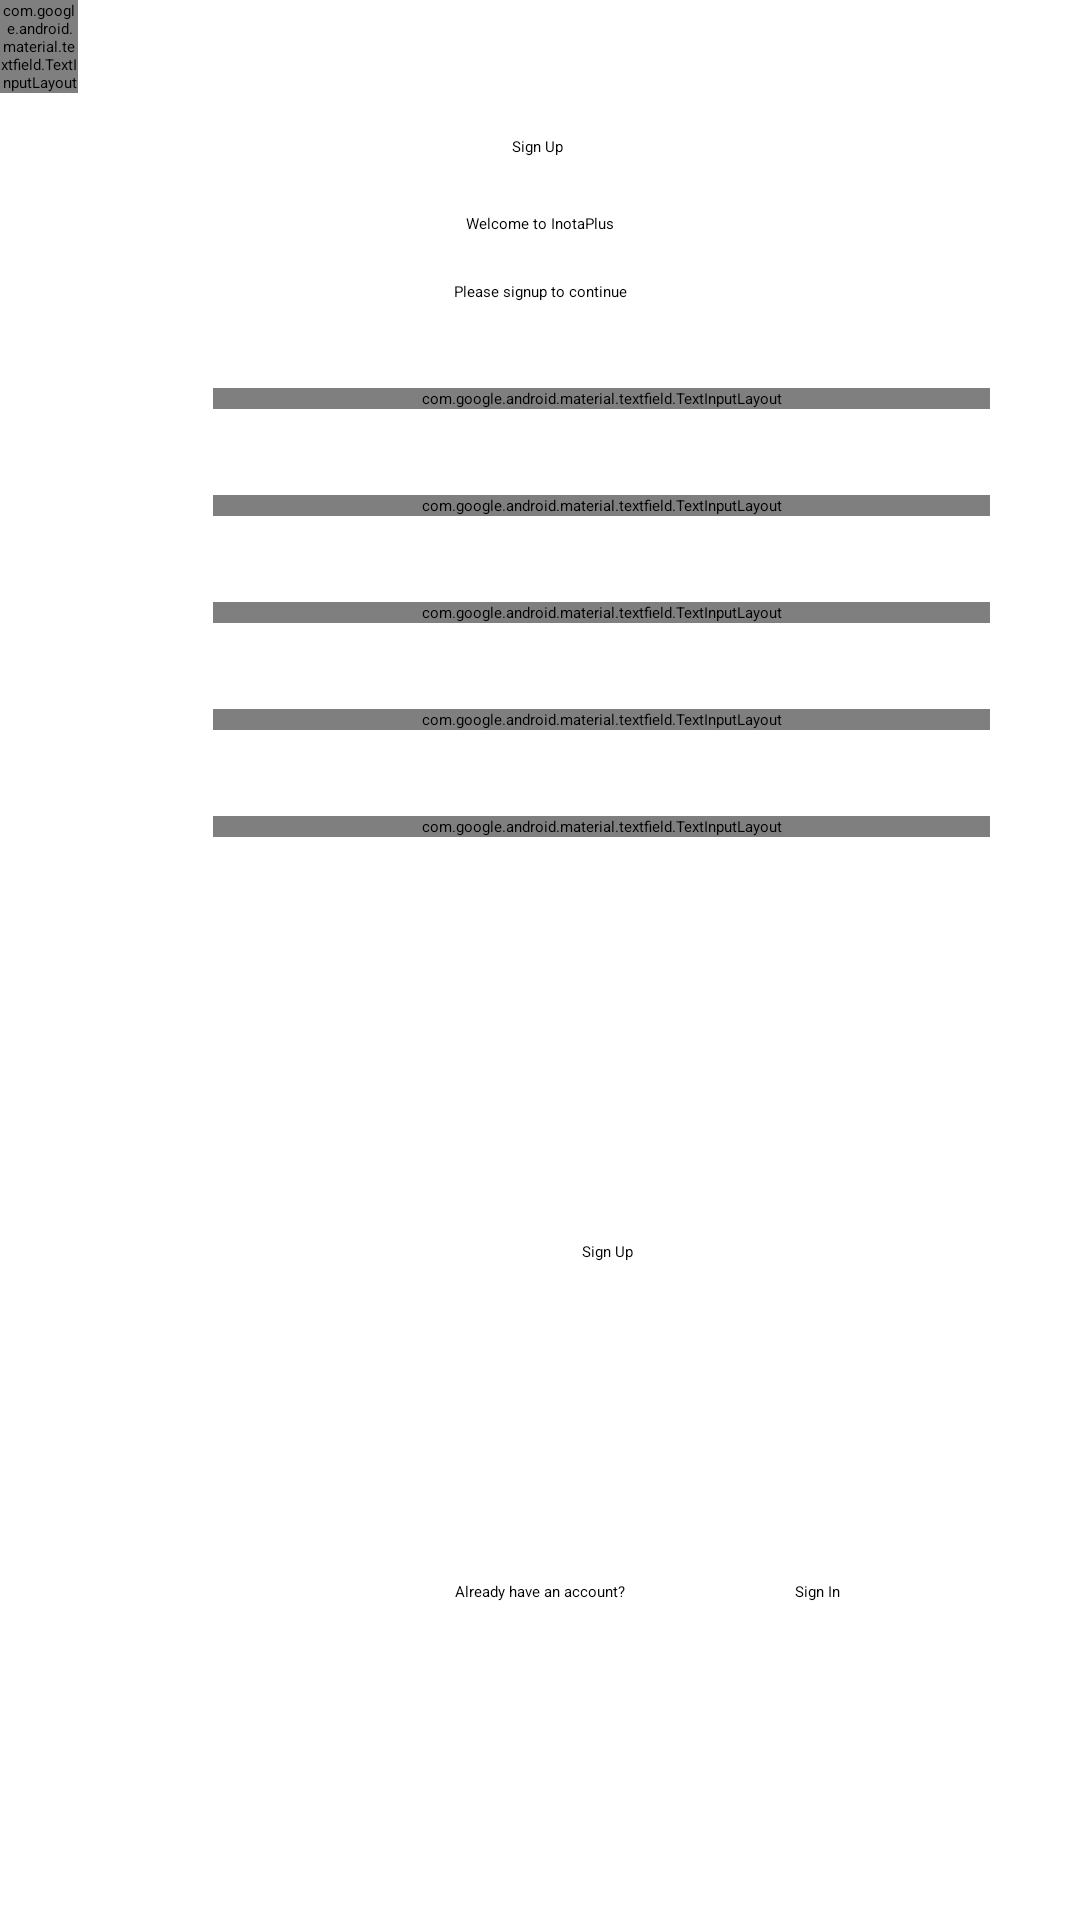

The Android layout XML behind this screen, and the referenced resources:
<!-- AndroidManifest.xml: application theme Theme.InotaPlus -->
<!-- res/layout/activity_main.xml -->
<?xml version="1.0" encoding="utf-8"?>
<androidx.constraintlayout.widget.ConstraintLayout xmlns:android="http://schemas.android.com/apk/res/android"
    xmlns:app="http://schemas.android.com/apk/res-auto"
    xmlns:tools="http://schemas.android.com/tools"
    android:id="@+id/tvMilkProduction"
    android:layout_width="match_parent"
    android:layout_height="match_parent"
    tools:context=".MainActivity">

    <TextView
        android:id="@+id/tilSignUp"
        android:layout_width="wrap_content"
        android:layout_height="wrap_content"
        android:layout_marginTop="32dp"
        android:text="Sign Up"
        app:layout_constraintBottom_toBottomOf="parent"
        app:layout_constraintEnd_toEndOf="parent"
        app:layout_constraintHorizontal_bias="0.498"
        app:layout_constraintStart_toStartOf="parent"
        app:layout_constraintTop_toTopOf="parent"
        app:layout_constraintVertical_bias="0.022" />

    <TextView
        android:id="@+id/textView6"
        android:layout_width="wrap_content"
        android:layout_height="wrap_content"
        android:text="Welcome to InotaPlus"
        app:layout_constraintBottom_toBottomOf="parent"
        app:layout_constraintEnd_toEndOf="parent"
        app:layout_constraintStart_toStartOf="parent"
        app:layout_constraintTop_toBottomOf="@+id/tilSignUp"
        app:layout_constraintVertical_bias="0.032" />

    <TextView
        android:id="@+id/textView7"
        android:layout_width="wrap_content"
        android:layout_height="wrap_content"
        android:text="Please signup to continue"
        app:layout_constraintBottom_toBottomOf="parent"
        app:layout_constraintEnd_toEndOf="parent"
        app:layout_constraintStart_toStartOf="parent"
        app:layout_constraintTop_toBottomOf="@+id/textView6"
        app:layout_constraintVertical_bias="0.028" />

    <ImageView
        android:id="@+id/imageView10"
        android:layout_width="wrap_content"
        android:layout_height="wrap_content"
        android:layout_marginStart="28dp"
        android:layout_marginTop="32dp"
        app:layout_constraintStart_toStartOf="parent"
        app:layout_constraintTop_toBottomOf="@+id/textView7"
        app:srcCompat="@drawable/new_name_badge" />

    <com.google.android.material.textfield.TextInputLayout
        android:id="@+id/tilFirstName"
        android:layout_width="0dp"
        android:layout_height="wrap_content"
        android:layout_marginStart="43dp"
        android:layout_marginEnd="30dp"
        app:layout_constraintBottom_toBottomOf="@+id/imageView10"
        app:layout_constraintEnd_toEndOf="parent"
        app:layout_constraintStart_toEndOf="@+id/imageView10"
        app:layout_constraintTop_toTopOf="@+id/imageView10">

        <com.google.android.material.textfield.TextInputEditText
            android:id="@+id/etFirstName"
            android:layout_width="match_parent"
            android:layout_height="wrap_content"
            android:hint="FirstName"
            android:inputType="textPersonName" />
    </com.google.android.material.textfield.TextInputLayout>

    <ImageView
        android:id="@+id/imageView11"
        android:layout_width="wrap_content"
        android:layout_height="wrap_content"
        android:layout_marginStart="28dp"
        android:layout_marginTop="32dp"
        app:layout_constraintStart_toStartOf="parent"
        app:layout_constraintTop_toBottomOf="@+id/tilFirstName"
        app:srcCompat="@drawable/new_name_badge" />

    <com.google.android.material.textfield.TextInputLayout
        android:id="@+id/tilSecondName"
        android:layout_width="0dp"
        android:layout_height="wrap_content"
        android:layout_marginStart="43dp"
        android:layout_marginEnd="30dp"
        app:layout_constraintBottom_toBottomOf="@+id/imageView11"
        app:layout_constraintEnd_toEndOf="parent"
        app:layout_constraintStart_toEndOf="@+id/imageView11"
        app:layout_constraintTop_toTopOf="@+id/imageView11">

        <com.google.android.material.textfield.TextInputEditText
            android:id="@+id/etSecondName"
            android:layout_width="match_parent"
            android:layout_height="wrap_content"
            android:hint="Second Name"
            android:inputType="textPersonName" />
    </com.google.android.material.textfield.TextInputLayout>

    <ImageView
        android:id="@+id/imageView12"
        android:layout_width="wrap_content"
        android:layout_height="wrap_content"
        android:layout_marginStart="28dp"
        android:layout_marginTop="32dp"
        app:layout_constraintStart_toStartOf="parent"
        app:layout_constraintTop_toBottomOf="@+id/tilSecondName"
        app:srcCompat="@drawable/number_sign_110_svgrepo_com" />

    <com.google.android.material.textfield.TextInputLayout
        android:id="@+id/tilSignUpMembershipNumber"
        android:layout_width="0dp"
        android:layout_height="wrap_content"
        android:layout_marginStart="43dp"
        android:layout_marginEnd="30dp"
        app:layout_constraintBottom_toBottomOf="@+id/imageView12"
        app:layout_constraintEnd_toEndOf="parent"
        app:layout_constraintStart_toEndOf="@+id/imageView12"
        app:layout_constraintTop_toTopOf="@+id/imageView12">

        <com.google.android.material.textfield.TextInputEditText
            android:id="@+id/etSignUpMembershipNumber"
            android:layout_width="match_parent"
            android:layout_height="wrap_content"
            android:hint="Membership Number"
            android:inputType="number"
            />
    </com.google.android.material.textfield.TextInputLayout>

    <ImageView
        android:id="@+id/imageView13"
        android:layout_width="wrap_content"
        android:layout_height="wrap_content"
        android:layout_marginStart="28dp"
        android:layout_marginTop="32dp"
        app:layout_constraintStart_toStartOf="parent"
        app:layout_constraintTop_toBottomOf="@+id/tilSignUpMembershipNumber"
        app:srcCompat="@drawable/password_lock_solid_svgrepo_com" />

    <com.google.android.material.textfield.TextInputLayout
        android:id="@+id/tilPassword"
        android:layout_width="0dp"
        android:layout_height="wrap_content"
        android:layout_marginStart="43dp"
        android:layout_marginEnd="30dp"
        app:layout_constraintBottom_toBottomOf="@+id/imageView13"
        app:layout_constraintEnd_toEndOf="parent"
        app:layout_constraintHorizontal_bias="0.0"
        app:layout_constraintStart_toEndOf="@+id/imageView13"
        app:layout_constraintTop_toTopOf="@+id/imageView13"
        app:layout_constraintVertical_bias="0.0"
        app:passwordToggleEnabled="true">

        <com.google.android.material.textfield.TextInputEditText
            android:id="@+id/etPassword"
            android:layout_width="match_parent"
            android:layout_height="wrap_content"
            android:hint="Password"
            android:inputType="textPassword"/>
    </com.google.android.material.textfield.TextInputLayout>

    <ImageView
        android:id="@+id/imageView14"
        android:layout_width="wrap_content"
        android:layout_height="wrap_content"
        android:layout_marginStart="28dp"
        android:layout_marginTop="32dp"
        app:layout_constraintStart_toStartOf="parent"
        app:layout_constraintTop_toBottomOf="@+id/tilPassword"
        app:srcCompat="@drawable/password_lock_solid_svgrepo_com" />

    <com.google.android.material.textfield.TextInputLayout
        android:layout_width="26dp"
        android:layout_height="wrap_content"
        tools:layout_editor_absoluteX="1dp"
        tools:layout_editor_absoluteY="264dp"/>

    <com.google.android.material.textfield.TextInputLayout
        android:id="@+id/tilConfirmPassword"
        android:layout_width="0dp"
        android:layout_height="wrap_content"
        android:layout_marginStart="43dp"
        android:layout_marginEnd="30dp"
        app:layout_constraintBottom_toBottomOf="@+id/imageView14"
        app:layout_constraintEnd_toEndOf="parent"
        app:layout_constraintStart_toEndOf="@+id/imageView14"
        app:layout_constraintTop_toTopOf="@+id/imageView14"
        app:passwordToggleEnabled="true">

        <com.google.android.material.textfield.TextInputEditText
            android:id="@+id/etConfirmPassword"
            android:layout_width="match_parent"
            android:layout_height="wrap_content"
            android:hint="Confirm Password"
            android:inputType="textPassword"/>
    </com.google.android.material.textfield.TextInputLayout>

    <Button
        android:id="@+id/btnSignUp"
        android:layout_width="wrap_content"
        android:layout_height="wrap_content"
        android:text="Sign Up"
        app:layout_constraintBottom_toBottomOf="parent"
        app:layout_constraintEnd_toEndOf="parent"
        app:layout_constraintHorizontal_bias="0.566"
        app:layout_constraintStart_toStartOf="parent"
        app:layout_constraintTop_toBottomOf="@+id/tilConfirmPassword"
        app:layout_constraintVertical_bias="0.38" />

    <TextView
        android:id="@+id/textView8"
        android:layout_width="wrap_content"
        android:layout_height="wrap_content"
        android:text="Already have an account?"
        app:layout_constraintBottom_toBottomOf="parent"
        app:layout_constraintEnd_toEndOf="parent"
        app:layout_constraintStart_toStartOf="parent"
        app:layout_constraintTop_toBottomOf="@+id/btnSignUp" />

    <TextView
        android:id="@+id/idLogin"
        android:layout_width="wrap_content"
        android:layout_height="wrap_content"
        android:layout_marginEnd="80dp"
        android:text="Sign In"
        app:layout_constraintBottom_toBottomOf="parent"
        app:layout_constraintEnd_toEndOf="parent"
        app:layout_constraintTop_toBottomOf="@+id/btnSignUp" />

</androidx.constraintlayout.widget.ConstraintLayout>
<!-- resources referenced by this layout -->
<resources>

</resources>
